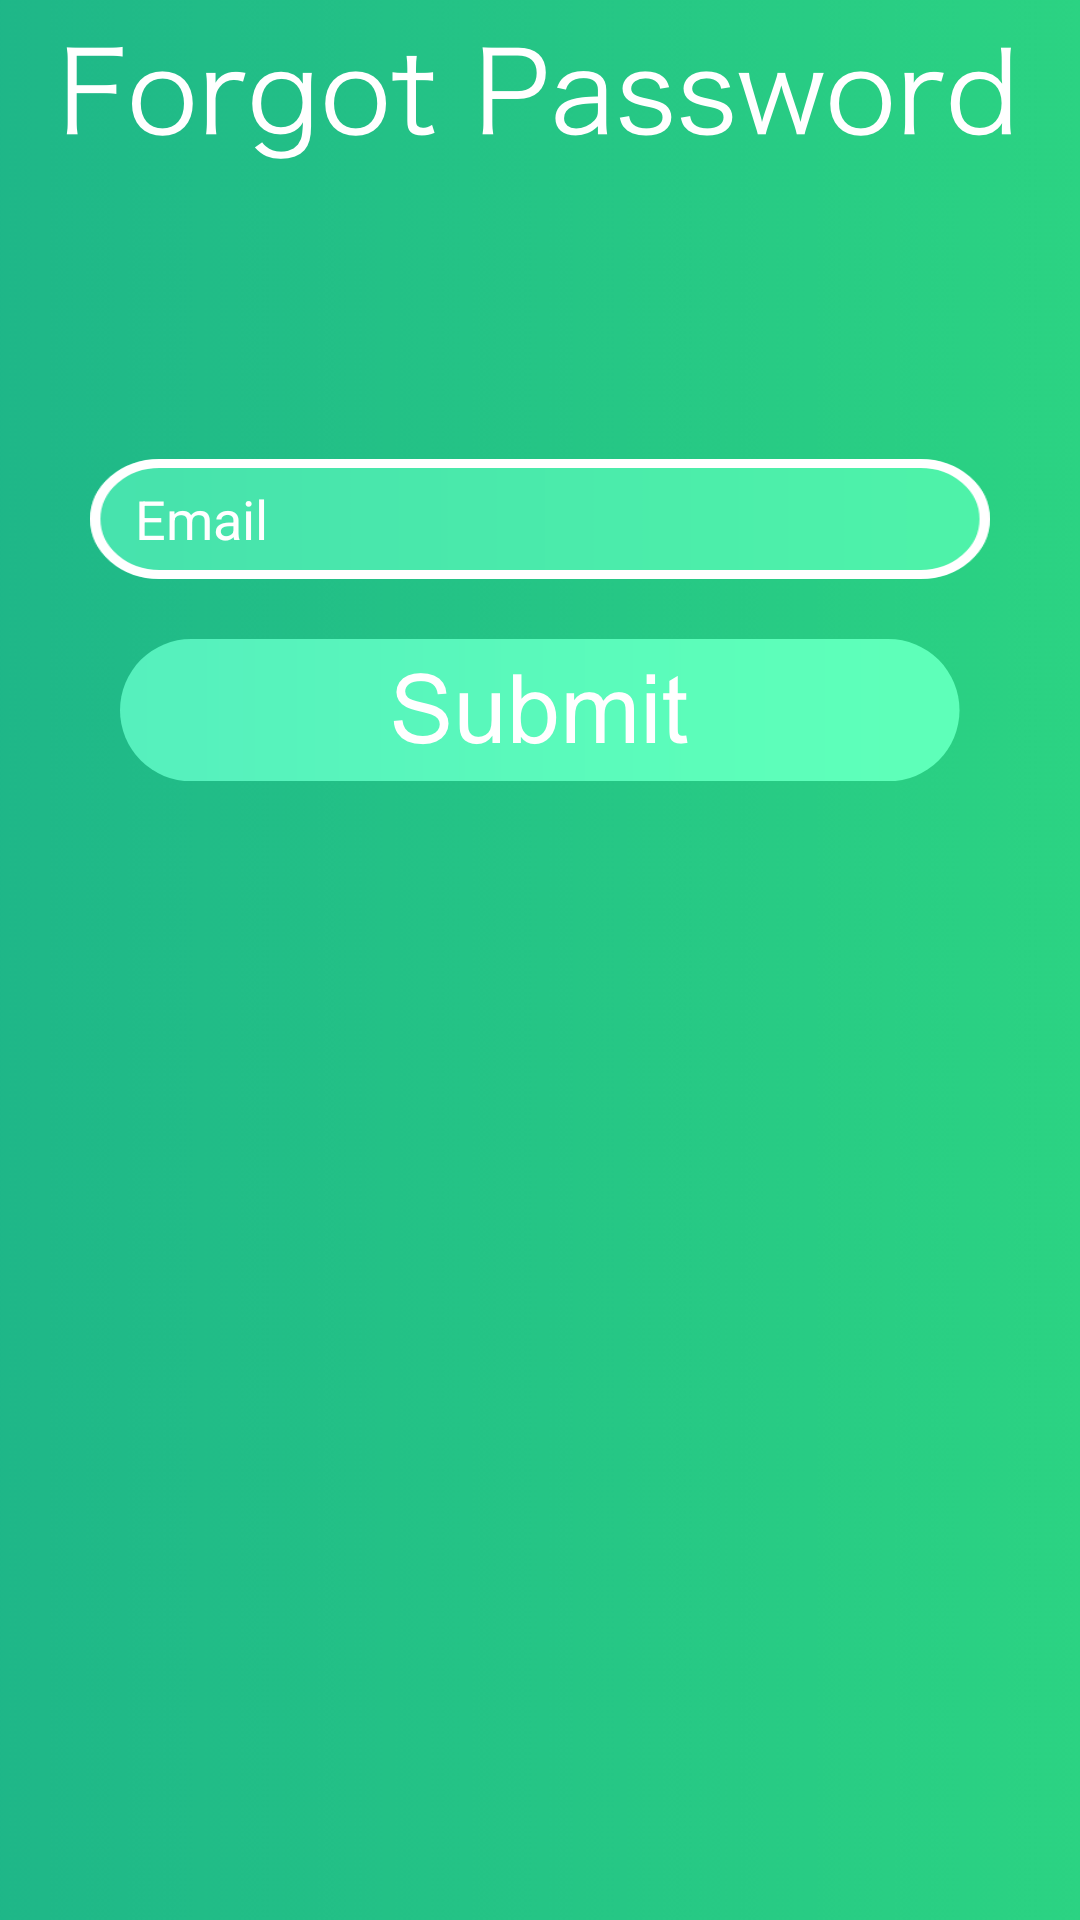

Here is an Android app screen rendered from its layout file. Give the layout XML and the strings, colors and styles it references.
<!-- AndroidManifest.xml: application theme AppTheme -->
<!-- res/layout/activity_forgot_password.xml -->
<?xml version="1.0" encoding="utf-8"?>
<LinearLayout
    xmlns:android="http://schemas.android.com/apk/res/android"
    xmlns:app="http://schemas.android.com/apk/res-auto"
    xmlns:tools="http://schemas.android.com/tools"
    android:layout_width="match_parent"
    android:layout_height="match_parent"
    android:fitsSystemWindows="true"
    android:orientation="vertical"
    android:background="@drawable/background_res"
    tools:context=".ForgotPassword">

    <ImageView
        android:layout_width="wrap_content"
        android:layout_gravity="center"
        android:paddingTop="12dp"
        android:layout_height="wrap_content"
        android:paddingBottom="100dp"
        android:src="@drawable/forgot_pass_txt"/>
    <EditText
        android:id="@+id/emailForgot"
        android:layout_width="300dp"
        android:layout_gravity="center"
        android:layout_height="wrap_content"
        android:hint="Email"
        android:inputType="textEmailAddress"
        android:textColorHint="@android:color/white"
        android:background="@drawable/user"
        android:paddingLeft="15dp"></EditText>
    <View
        android:layout_width="300dp"
        android:layout_gravity="center"
        android:layout_height="20dp"
        >
    </View>

        />
    <ImageButton
        android:layout_width="match_parent"
        android:layout_height="wrap_content"
        android:text="Sign Up"
        android:background="@android:color/transparent"
        android:src="@drawable/submit_btn"
        android:id="@+id/forgot_password_submit"
        />
</LinearLayout>
<!-- resources referenced by this layout -->
<resources>
  <!-- drawable background_res: png bitmap (drawable-hdpi, 8193 bytes) -->
  <!-- drawable forgot_pass_txt: png bitmap (drawable-hdpi, 9863 bytes) -->
  <!-- drawable submit_btn: png bitmap (drawable-hdpi, 7462 bytes) -->
  <!-- drawable user: png bitmap (drawable-hdpi, 3076 bytes) -->
  <style name="AppTheme" parent="Theme.AppCompat.Light.NoActionBar">
          
          <item name="colorPrimary">@color/tabback</item>
          <item name="colorPrimaryDark">@color/colorPrimaryDark</item>
          <item name="colorAccent">@color/colorAccent</item>
          <item name="android:windowTranslucentStatus">true</item>
          <item name="android:windowTranslucentNavigation">true</item>
          <item name="windowNoTitle">true</item>
          <item name="windowActionBar">false</item>
      </style>
  <color name="tabback">#BAE9D0</color>
  <color name="colorPrimaryDark">#303F9F</color>
  <color name="colorAccent">#ffffff</color>
</resources>
